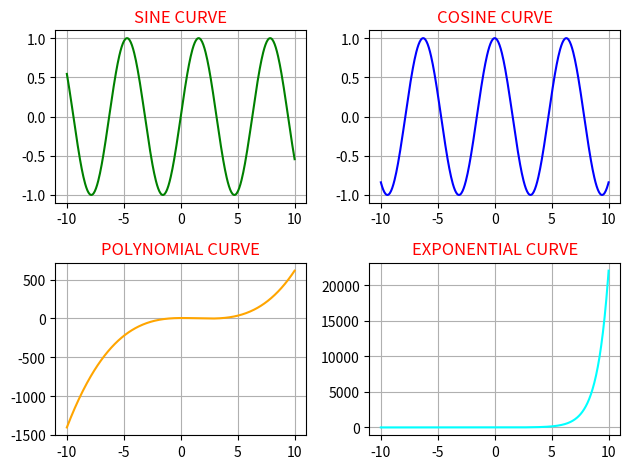

This chart was generated by the following Python code:
import matplotlib.pyplot as plt
import numpy as np
def plot_curves():
    x=np.linspace(-10,10,400)
    sin_curve=np.sin(x)
    cos_curve=np.cos(x)
    poly_curve=x**3-4*x**2+x+6
    exp_curve=np.exp(x)

    #sine
    plt.subplot(2,2,1)
    plt.plot(x,sin_curve,color='green')
    plt.title('SINE CURVE',color='red')
    plt.grid(True)

    #cosine
    plt.subplot(2,2,2,)
    plt.plot(x,cos_curve,color='blue')
    plt.title('COSINE CURVE',color='red')
    plt.grid(True)

    #polynomial
    plt.subplot(2,2,3)
    plt.plot(x,poly_curve,color='orange')
    plt.title('POLYNOMIAL CURVE',color='red')
    plt.grid(True)

    #exponential curve
    plt.subplot(2,2,4)
    plt.plot(x,exp_curve,color='aqua')
    plt.title('EXPONENTIAL CURVE',color='red')
    plt.grid(True)
    plt.tight_layout()
    plt.show()
plot_curves()
